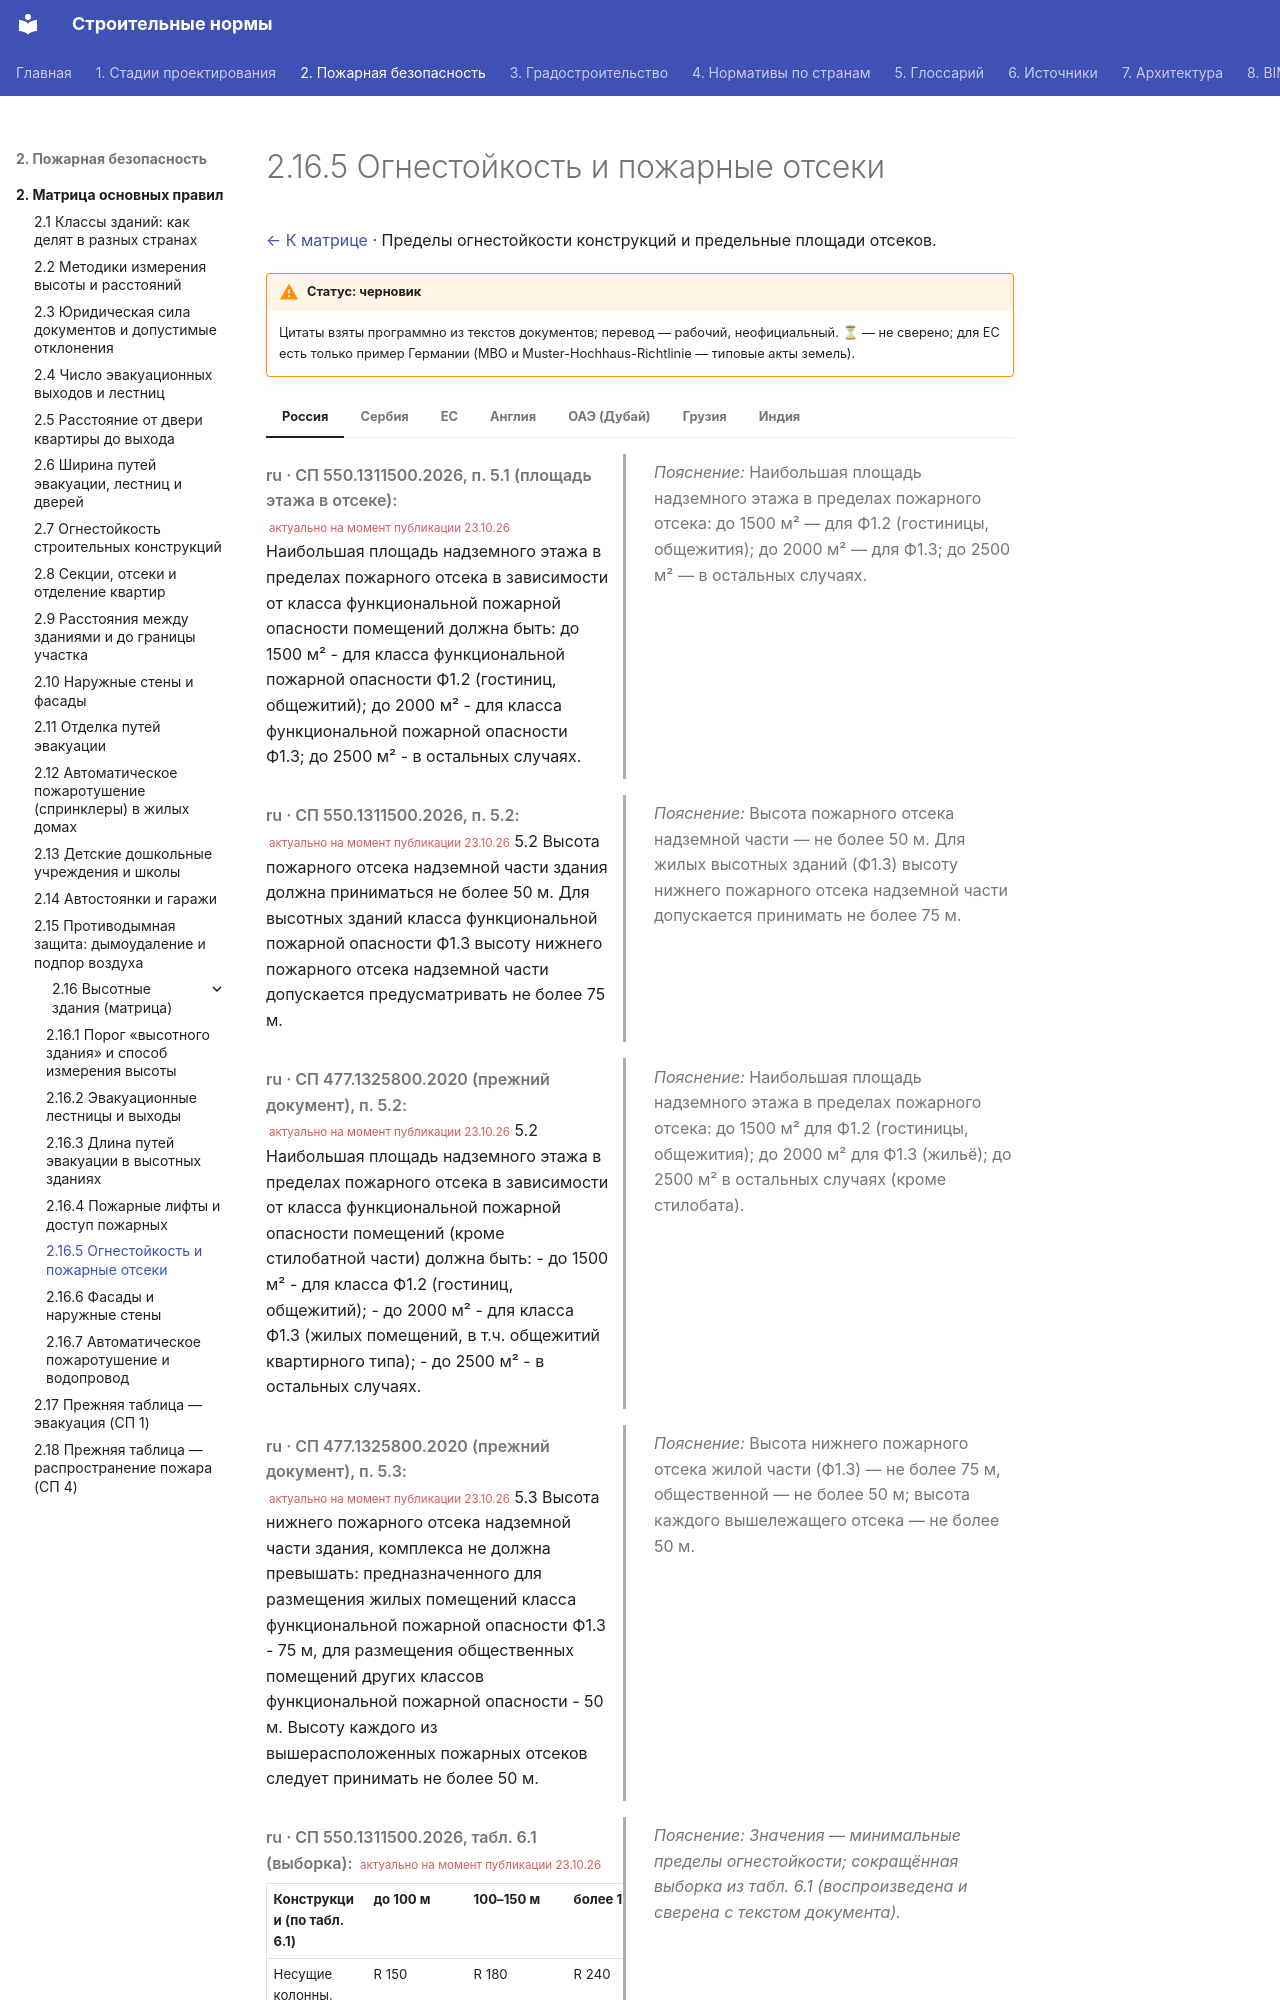

repository: kuskuznetsova-ux/building_codes · page: pozharnaya/vysotnye/ognestojkost/index.html · generator: mkdocs

# 2.16.5 Огнестойкость и пожарные отсеки

[← К матрице](index.md) · Пределы огнестойкости конструкций и предельные площади отсеков.

!!! warning "Статус: черновик"
    Цитаты взяты программно из текстов документов; перевод — рабочий, неофициальный. **⏳** — не сверено; для ЕС есть только пример Германии (МВО и Muster-Hochhaus-Richtlinie — типовые акты земель).

=== "Россия"

    <div class="pair" markdown>
    <div class="orig" markdown>

    *ru · СП 550.1311500.2026, п. 5.1 (площадь этажа в отсеке):* <small class="actual">актуально на момент публикации 23.10.26</small> Наибольшая площадь надземного этажа в пределах пожарного отсека в зависимости от класса функциональной пожарной опасности помещений должна быть: до 1500 м² - для класса функциональной пожарной опасности Ф1.2 (гостиниц, общежитий); до 2000 м² - для класса функциональной пожарной опасности Ф1.3; до 2500 м² - в остальных случаях.

    </div>
    <div class="ru" markdown>

    *Пояснение:* Наибольшая площадь надземного этажа в пределах пожарного отсека: до 1500 м² — для Ф1.2 (гостиницы, общежития); до 2000 м² — для Ф1.3; до 2500 м² — в остальных случаях.

    </div>
    </div>

    <div class="pair" markdown>
    <div class="orig" markdown>

    *ru · СП 550.1311500.2026, п. 5.2:* <small class="actual">актуально на момент публикации 23.10.26</small> 5.2 Высота пожарного отсека надземной части здания должна приниматься не более 50 м. Для высотных зданий класса функциональной пожарной опасности Ф1.3 высоту нижнего пожарного отсека надземной части допускается предусматривать не более 75 м.

    </div>
    <div class="ru" markdown>

    *Пояснение:* Высота пожарного отсека надземной части — не более 50 м. Для жилых высотных зданий (Ф1.3) высоту нижнего пожарного отсека надземной части допускается принимать не более 75 м.

    </div>
    </div>

    <div class="pair" markdown>
    <div class="orig" markdown>

    *ru · СП 477.1325800.2020 (прежний документ), п. 5.2:* <small class="actual">актуально на момент публикации 23.10.26</small> 5.2 Наибольшая площадь надземного этажа в пределах пожарного отсека в зависимости от класса функциональной пожарной опасности помещений (кроме стилобатной части) должна быть: - до 1500 м² - для класса Ф1.2 (гостиниц, общежитий); - до 2000 м² - для класса Ф1.3 (жилых помещений, в т.ч. общежитий квартирного типа); - до 2500 м² - в остальных случаях.

    </div>
    <div class="ru" markdown>

    *Пояснение:* Наибольшая площадь надземного этажа в пределах пожарного отсека: до 1500 м² для Ф1.2 (гостиницы, общежития); до 2000 м² для Ф1.3 (жильё); до 2500 м² в остальных случаях (кроме стилобата).

    </div>
    </div>

    <div class="pair" markdown>
    <div class="orig" markdown>

    *ru · СП 477.1325800.2020 (прежний документ), п. 5.3:* <small class="actual">актуально на момент публикации 23.10.26</small> 5.3 Высота нижнего пожарного отсека надземной части здания, комплекса не должна превышать: предназначенного для размещения жилых помещений класса функциональной пожарной опасности Ф1.3 - 75 м, для размещения общественных помещений других классов функциональной пожарной опасности - 50 м. Высоту каждого из вышерасположенных пожарных отсеков следует принимать не более 50 м.

    </div>
    <div class="ru" markdown>

    *Пояснение:* Высота нижнего пожарного отсека жилой части (Ф1.3) — не более 75 м, общественной — не более 50 м; высота каждого вышележащего отсека — не более 50 м.

    </div>
    </div>

    <div class="pair" markdown>
    <div class="orig" markdown>

    *ru · СП 550.1311500.2026, табл. 6.1 (выборка):* <small class="actual">актуально на момент публикации 23.10.26</small>

    | Конструкции (по табл. 6.1) | до 100 м | 100–150 м | более 150 м |
    |---|---|---|---|
    | Несущие колонны, стены, связи, фермы, балки, плиты перекрытий | R 150 | R 180 | R 240 |
    | Наружные ненесущие стены | E 60 | E 60 | E 60 |
    | Перекрытия междуэтажные | REI 120 | REI 120 | REI 120 |
    | Внутренние стены лестничных клеток | REI 150 | REI 180 | REI 240 |
    | Противопожарные стены и перекрытия, делящие здание на отсеки | REI 150 | REI 180 | REI 240 |

    </div>
    <div class="ru" markdown>

    *Пояснение:* *Значения — минимальные пределы огнестойкости; сокращённая выборка из табл. 6.1 (воспроизведена и сверена с текстом документа).*

    </div>
    </div>

    **Источники**
